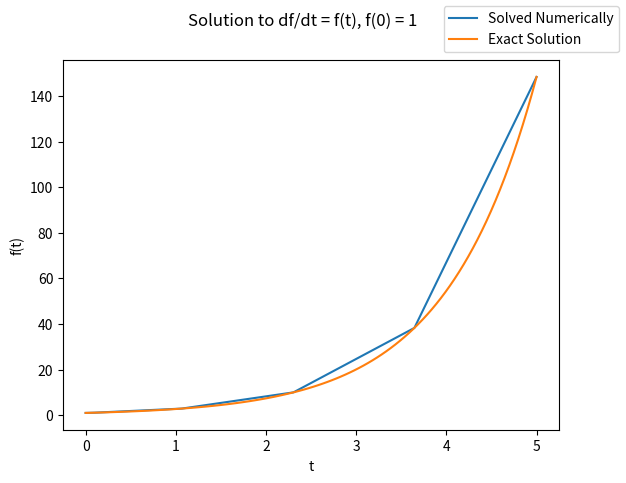

Python code for this plot:
from scipy.integrate import solve_ivp
import numpy as np
import matplotlib.pyplot as plt

def func(t, state):
    """ Returns the derivative at the given time and state """
    return state

times = (0, 5)
initial_value = [1]

results = solve_ivp(func, times, initial_value)

# Now let's plot the results against the actual solution
fig, ax = plt.subplots()
fig.suptitle(f"Solution to df/dt = f(t), f(0) = 1")
ax.set_xlabel('t')
ax.set_ylabel('f(t)')
ax.plot(results.t, results.y[0], label="Solved Numerically") # numerically
ts = np.linspace(*times, 100)
ax.plot(ts, np.exp(ts), label="Exact Solution") # exact
fig.legend()

plt.savefig('1dsystem.png')
